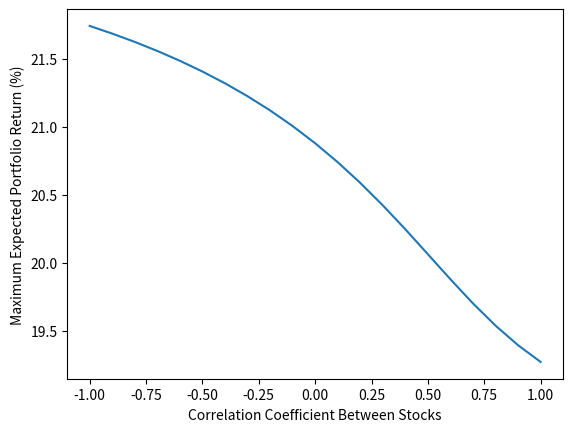

This chart was generated by the following Python code:
import numpy as np
from scipy.optimize import minimize
import matplotlib.pyplot as plt

# Given inputs
expected_returns = [12.6, 23.1, 18.4]
standard_deviations = [23.12, 45.32, 21.6]
risk_tolerance = 26

def maximize_return(correlation_matrix):
    # Define the objective function to maximize (expected return)
    def expected_return(weights):
        return -1 * sum([w * r for w, r in zip(weights, expected_returns)])

    # Define the budget constraint (weights sum to 1)
    def budget_constraint(weights):
        return sum(weights) - 1

    # Define the risk constraint
    def risk_constraint(weights):
        variance = sum([
            w1 * w2 * correlation_matrix[i][j] * standard_deviations[i] * standard_deviations[j]
            for i, w1 in enumerate(weights) for j, w2 in enumerate(weights)
        ])
        return -(variance - risk_tolerance**2)

    # Initial guess and bounds for weights
    initial_weights = [1/3] * len(expected_returns)
    weight_bounds = [(0, 1)] * len(expected_returns)

    # Constraints
    constraints = [
        {'type': 'eq', 'fun': budget_constraint},
        {'type': 'ineq', 'fun': risk_constraint}
    ]

    # Optimization
    result = minimize(expected_return, initial_weights, method='SLSQP',
                      constraints=constraints, bounds=weight_bounds,
                      options={'ftol': 1e-6})

    return -1 * result.fun

# Generate correlation matrices and calculate the maximum expected return for each
correlation_values = np.round(np.arange(-1, 1.1, 0.1), 1)
max_returns = []

for corr in correlation_values:
    correlation_matrix = np.array([
        [1, corr, corr],
        [corr, 1, corr],
        [corr, corr, 1]
    ])
    max_return = maximize_return(correlation_matrix)
    max_returns.append(round(max_return, 5))

# Plotting the results
plt.xlabel('Correlation Coefficient Between Stocks')
plt.ylabel('Maximum Expected Portfolio Return (%)')

plt.plot(correlation_values, max_returns)
plt.show()
